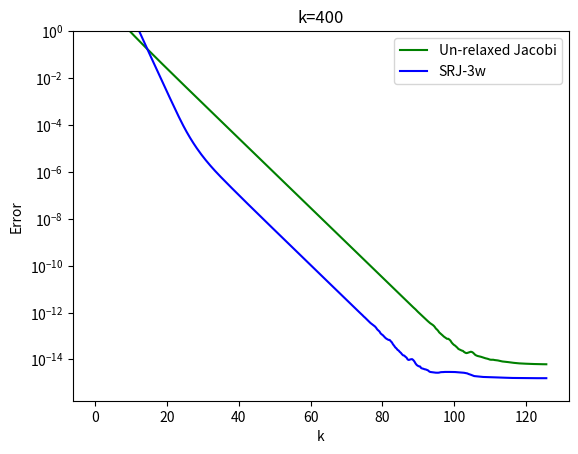

Generate this figure with matplotlib:

import copy #for Python, need copy op to avoid 

def Jacobi(P_input, x_len, y_len): #Jacobi method Pin-->Pout
    P_old = copy.deepcopy(P_input)
    P_new = copy.deepcopy(P_input)
    for j in range(1,y_len-1):
        for i in range(1,x_len-1): 
            P_new[j][i] = \
                1/4 * (  P_old[j][i-1] + P_old[j][i+1] + P_old[j-1][i] + P_old[j+1][i] )
    return P_new




def GS(P_input, x_len, y_len): #Gauss Sadiel method Pin-->Pout
    Pg = copy.deepcopy(P_input)
    for j in range(1,y_len-1):
        for i in range(1,x_len-1): 
            Pg[j][i] = \
                1/4 * (  Pg[j][i-1] + P_input[j][i+1] + Pg[j-1][i] + P_input[j+1][i] )
    return Pg



def SORJacobi(P_inputSOR, x_len, y_len, w): #Jacobi SOR method Pin-->Pout
    P_oldSOR = copy.deepcopy(P_inputSOR)
    P_newSOR = copy.deepcopy(P_inputSOR)
    for j in range(1,y_len-1):
        for i in range(1,x_len-1): 
            P_newSOR[j][i] = \
                1/4 * (  P_oldSOR[j][i-1] + P_oldSOR[j][i+1] + P_oldSOR[j-1][i] + P_oldSOR[j+1][i] ) *w + (1-w)*P_oldSOR[j][i]
    return P_newSOR


def SORGS(P_inputSOR, x_len, y_len,w): #Gauss Sadiel SOR method Pin-->Pout
    PgSOR = copy.deepcopy(P_inputSOR)
    for j in range(1,y_len-1):
        for i in range(1,x_len-1): 
            PgSOR[j][i] = \
                1/4 * (  PgSOR[j][i-1] + P_inputSOR[j][i+1] + PgSOR[j-1][i] + P_inputSOR[j+1][i] )*w + (1-w)*P_inputSOR[j][i]
    return PgSOR





def Res(r,Pin,d,x_len,y_len): #calcuate residual (Pin, source)-->Rout
    P = copy.deepcopy(Pin)
    rc = copy.deepcopy(r)
    for j in range(1,y_len-1):
        for i in range(1,x_len-1): 
            rc[j][i] = \
                ( P[j][i-1] + P[j][i+1] + P[j-1][i] + P[j+1][i] - 4*P[j][i] )/(d**2)
    return rc

def Error(r_in, x_len, y_len): #calculate error Rin-->e out
    r = copy.deepcopy(r_in)
    e = 0
    for j in range(1,y_len-1):
        for i in range(1,x_len-1): 
            e += abs(r[j][i])
    return e


import matplotlib.pyplot as plt
#import numpy as np
import matplotlib as mpl

def eploting(   ej, eSORj, eSORj1,    d,    k     ):
    x = [0 for _ in range(0, k+1)]
    for c in range(0,k+1):
        x[c] = c*d
    
    f = [0 for _ in range(0,k+1)]

    

    #plt.plot(x, f, color = 'maroon', label = 'factor with Jacobi')
    plt.plot(x, ej, color = 'green', label = 'Un-relaxed Jacobi')
    #plt.plot(x, eSORj, color = 'red', label = 'SRJ-2w')
    plt.plot(x, eSORj1, color = 'blue', label = 'SRJ-3w')


    plt.legend()

    plt.yscale('log')
    plt.xlabel('k')
    plt.ylabel('Error')
    plt.ylim(0,1)
    #plt.ylim(0,10**(-6))

    plt.title("k=%d"%k)





    plt.show()



def wlist0(w1,w2,w3,k):
    wlist = [w3 for _ in range(0,k+1)]

    for s in range(0,2):
        wlist[s] = w1
    for s in range(2,3):
        wlist[s] = w2

    return wlist





def altw(w1,w2,k):
    # wlist = [w1,w2,w3]

    wlist = [w1,w2]
    wselect =wlist[k%len(wlist)]
    
    return wselect





########################## main function below ########
########################## main function below ########
########################## main function below ########
########################## main function below ########




def main():
    import math


    
    ########################## Grid Information v ######
    ########################## Grid Information v ######
    
    #import grid data
    pi = math.pi
    x_max = 2*pi
    y_max = 2*pi
    d = 2*pi/20
    dx = dy = d
    x_len = int(x_max/dx+1)
    y_len = int(y_max/dy+1)

    # x_len: the number of x points
    # the first x point is x[0], the last x point is x[x_len -1]

    k = 400

    #import Boundary Condition (BC)
    P = [[0 for _ in range(0,x_len+1)] for _ in range(0, y_len+1)]

    for i in range(0,x_len):
        sin = math.sin
        P[0][i] = sin(2*i*dx) + sin(5*i*dx) + sin(7*i*dx)
        P[y_len-1][i] = 0
    for j in range(0,y_len):
        P[j][0] = 0
        P[j][x_len-1] = 0
    
    ########################## Grid Information ^ ######



    #import Initial Guess (IG)
    IG = 0 #change IG for different guess
    for j in range(1,y_len-1):
        for i in range(1,x_len-1):
            P[j][i] = IG
    
    #P_input = copy.deepcopy(P)
    r = copy.deepcopy(P)
    e = [0 for _ in range(0,k+1)]
    ej = copy.deepcopy(e)
    egs = copy.deepcopy(e)

    P_Jin = copy.deepcopy(P)
    P_GSin = copy.deepcopy(P)


    #en = 10**(-3)
    en = 1


    #calculate iteration times of different w

    w1o = 0
    w2o = 0
    ko = 0
    SORejo = 0

        #P_input = copy.deepcopy(P)
    r = copy.deepcopy(P)
    e = [0 for _ in range(0,k+1)]
    ej = copy.deepcopy(e)

    P_Jin = copy.deepcopy(P)  
    P_Jin0 = copy.deepcopy(P)     
    P_Jin1 = copy.deepcopy(P)    


    eSORj = copy.deepcopy(e)
    eSORj0 = copy.deepcopy(e)
    eSORj1 = copy.deepcopy(e)



    for t in range (0,k+1):

        P_Jacobi = Jacobi(P_Jin, x_len, y_len)

        P_Jin = P_Jacobi

        r_J = Res(r,P_Jacobi,d,x_len,y_len)

        ej[t] = Error(r_J, x_len, y_len)
    
        ################# Plot SRJ w1=0.6 w2=1.1 #################
        
        w = altw(0.7,2.1,t) # Alt fn. odd iteration doing w1, even iteration doing w2
                 
        SORP_Jacobi0 = SORJacobi(P_Jin0, x_len, y_len, w)

        P_Jin0 = SORP_Jacobi0

        SORr_J0 = Res(r,SORP_Jacobi0,d,x_len,y_len)

        eSORj[t] = Error(SORr_J0, x_len, y_len)

        ################# Plot SRJ w1=0.6 w2=1.1 #################
        
        w1 = wlist0(9.3,1.1,1.0,k)[t] # Alt fn. odd iteration doing w1, even iteration doing w2
                 
        SORP_Jacobi1 = SORJacobi(P_Jin1, x_len, y_len, w1)

        P_Jin1 = SORP_Jacobi1

        SORr_J1 = Res(r,SORP_Jacobi1,d,x_len,y_len)

        eSORj1[t] = Error(SORr_J1, x_len, y_len)

    
    eploting(  ej, eSORj, eSORj1,    d,    k     )





# main function operator
if __name__ == "__main__":
    main()




























